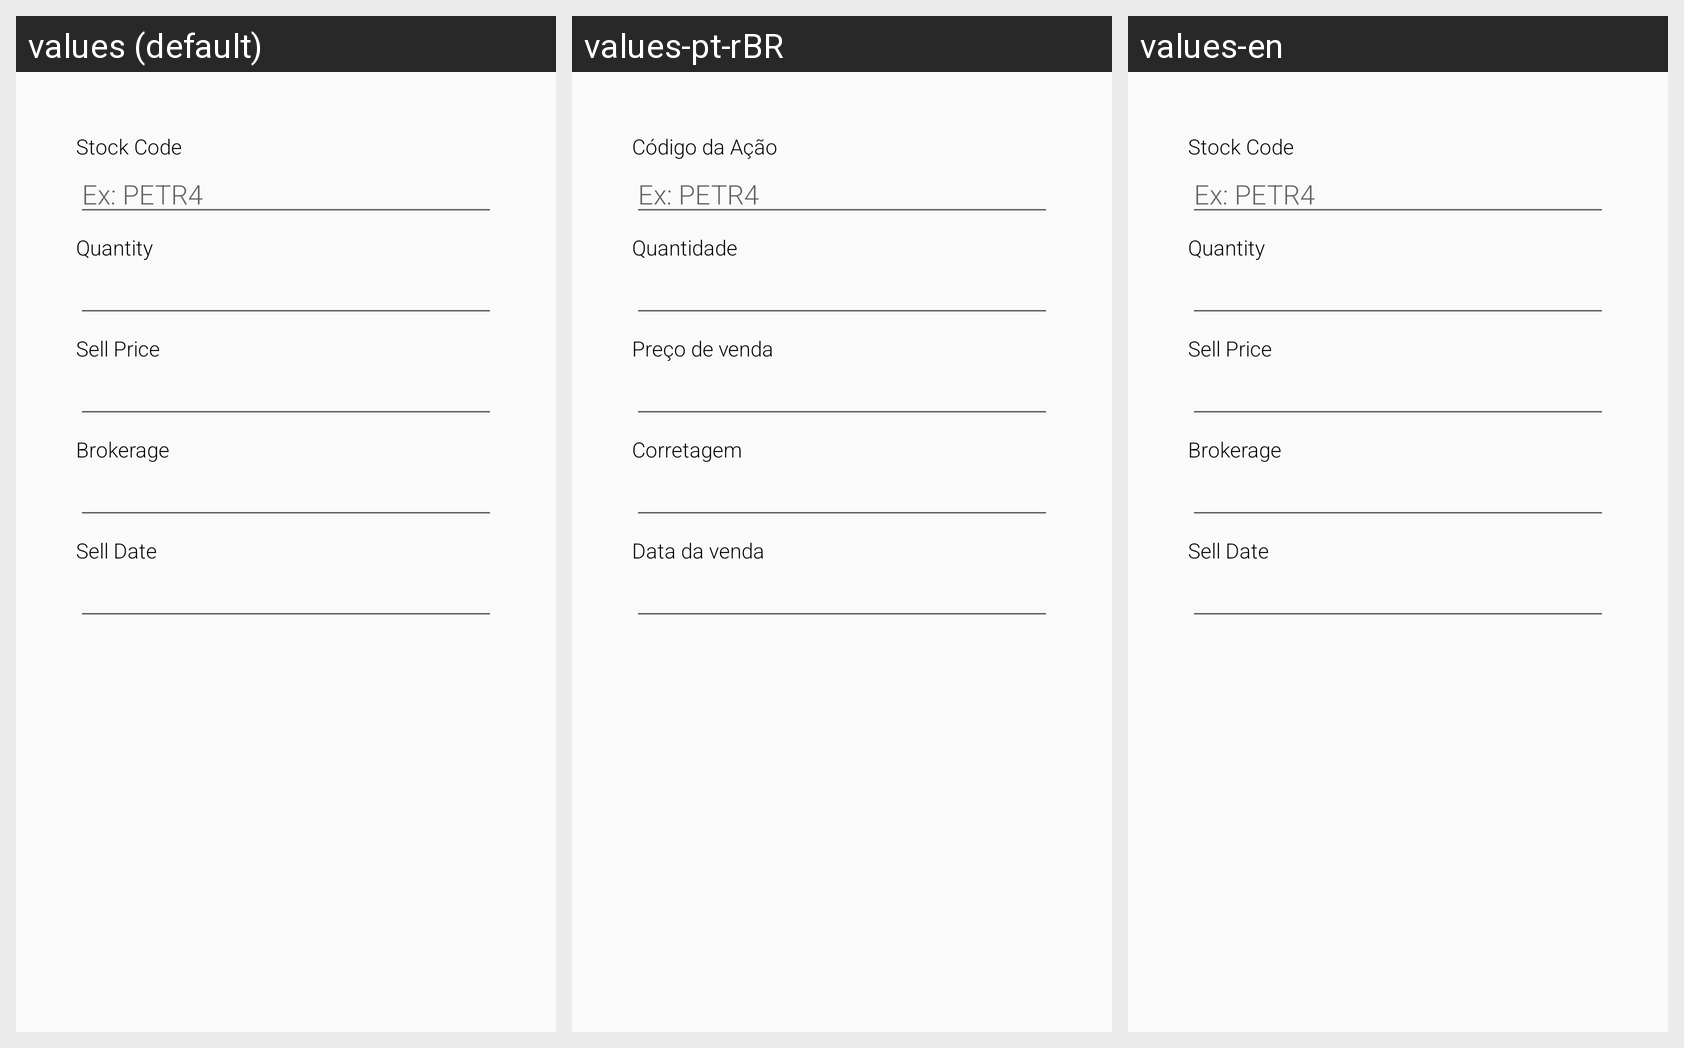

Locale-by-locale string values for the Android screen shown in this grid:
Android screen res/layout/fragment_sell_stock_form.xml rendered under 3 locales, left to right: values (default), values-pt-rBR, values-en. Device: Nexus 5 (rendered at 1080×1920; each locale shown at half size, 540×960, under a caption strip naming it); theme AppTheme.
Strings drawn on this screen, with the default value and each locale's value (text and hints the layout hard-codes, and strings that could not be matched under every locale, appear in the picture but are not listed):

stock_symbol
  values: Stock Code
  values-pt-rBR: Código da Ação
  values-en: Stock Code

stock_symbol_hint
  values: Ex: PETR4
  values-pt-rBR: Ex: PETR4
  values-en: Ex: PETR4

quantity
  values: Quantity
  values-pt-rBR: Quantidade
  values-en: Quantity

sell_price
  values: Sell Price
  values-pt-rBR: Preço de venda
  values-en: Sell Price  [not translated; the default value is used]

brokerage
  values: Brokerage
  values-pt-rBR: Corretagem
  values-en: Brokerage  [not translated; the default value is used]

sell_date
  values: Sell Date
  values-pt-rBR: Data da venda
  values-en: Sell Date  [not translated; the default value is used]
